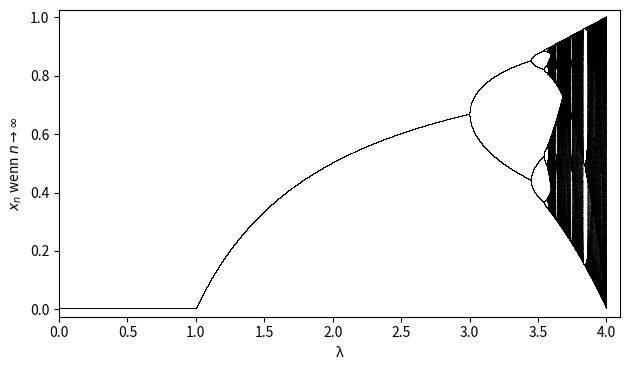

Python code for this plot: (Note: this script raises an exception after producing the figure.)
import numpy as np
import matplotlib.pyplot as plt

def logistic(r, x):
    return r * x * (1 - x)

n = 50000
r = np.linspace(0, 4.0, n)
x = np.ones(n) * 0.5

for i in range(0, 1000):
    x = logistic(r, x)

for i in range(0, 250):
    x = logistic(r, x)
    plt.plot(r, x, ',k', alpha=0.05)

fig = plt.gcf()
fig.set_size_inches(6.4, 3.8)

plt.xlim(0.0, 4.1)
plt.ylim(-0.025, 1.025)
plt.xlabel("λ")
plt.ylabel("$x_n$ wenn $n \\rightarrow \infty$")
plt.tight_layout()
plt.savefig("../figures/map.png", dpi=300)
